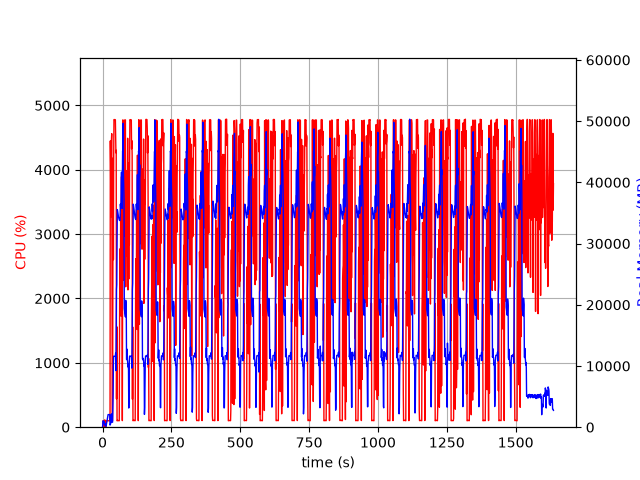

The table this chart was drawn from, first rows:
elapsed_time, nproc, cpu, mem_real, mem_virtual
3.910064697265625e-05, 1, 0.0, 6.371, 2859
1.006, 8, 23.9, 496.1, 3502
2.017, 5, 101.2, 1047, 3191
3.025, 8, 101.1, 1044, 5444
4.034, 3, 99.2, 645.4, 2178
5.041, 3, 101.2, 739.5, 2290
6.05, 3, 98.3, 887.2, 2418
7.057, 4, 4.0, 434.2, 2038
8.065, 6, 113.8, 618.6, 2789
9.076, 3, 0.0, 333.4, 1714
10.08, 3, 1.0, 276, 1633
11.09, 4, 6.0, 457, 2178
12.1, 3, 2.0, 144.2, 1627
13.11, 1, 61.6, 219.1, 1340
14.11, 1, 100.2, 489.1, 1980
15.12, 1, 100.2, 747.1, 3260
16.13, 1, 99.2, 1027, 3260
17.14, 1, 99.9, 1261, 5826
18.15, 1, 100.0, 1539, 5826
19.16, 1, 99.9, 1819, 5826
20.17, 1, 100.1, 2059, 5314
21.18, 1, 100.0, 2059, 5314
22.19, 1, 100.1, 2059, 5314
23.2, 1, 100.1, 2056, 5314
24.21, 1, 100.1, 2056, 5314
25.22, 1, 99.0, 2056, 5314
26.23, 1, 100.1, 2054, 5314
27.24, 1, 232.8, 353.5, 9296
28.25, 1, 4448, 420.0, 9296
29.27, 1, 4085, 607.3, 9332
30.29, 1, 3268, 770.7, 9912
31.3, 1, 4001, 1667, 9912
32.32, 1, 4465, 2179, 9912
33.34, 1, 4561, 1413, 9912
34.36, 1, 2476, 816.6, 10936
35.37, 1, 100.2, 816.6, 10936
36.38, 1, 100.2, 816.6, 10936
37.38, 1, 1942, 2850, 10484
38.43, 1, 4184, 5462, 13606
39.44, 1, 2603, 10711, 26432
40.46, 1, 4166, 11609, 26432
41.48, 1, 4779, 11583, 26432
42.49, 1, 4781, 11583, 26432
43.51, 1, 4774, 11581, 26432
44.53, 1, 4773, 11581, 26432
45.55, 1, 4780, 11581, 26432
46.57, 1, 4775, 11581, 26432
47.59, 1, 4466, 12094, 26432
48.61, 1, 4263, 9244, 26863
49.63, 1, 4303, 14845, 42422
50.63, 1, 440.3, 22515, 42422
51.65, 1, 1561, 23284, 62902
52.66, 1, 100.3, 30364, 62902
53.67, 1, 105.2, 35558, 62902
54.68, 1, 103.2, 35343, 62902
55.68, 1, 104.1, 35028, 62902
56.69, 1, 103.1, 34761, 62902
57.7, 1, 101.3, 34416, 62902
58.71, 1, 101.3, 34215, 62902
59.71, 1, 100.3, 34027, 62902
... 1,554 more rows
